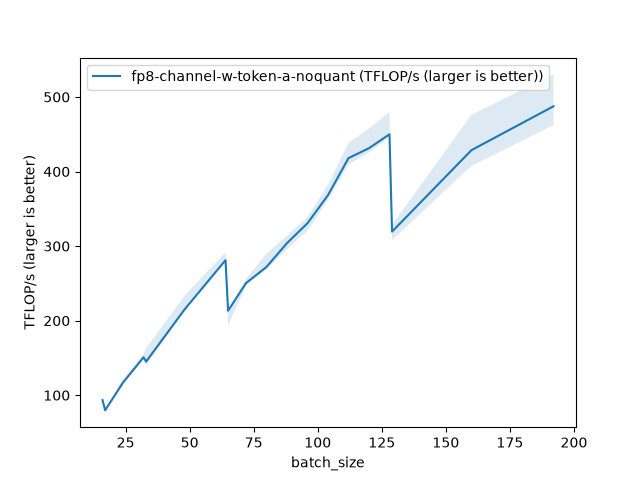

Values plotted in this chart, from the file beside it:
batch_size, fp8-channel-w-token-a-noquant (TFLOP/s (…
16, 93.52
17, 79.85
24, 117
32, 150.8
33, 145.1
48, 215
64, 281.1
65, 213.4
72, 250.4
80, 272.1
88, 304
96, 330.7
104, 368.3
112, 418
120, 431.3
128, 449.9
129, 319.4
160, 428.7
192, 487.5
